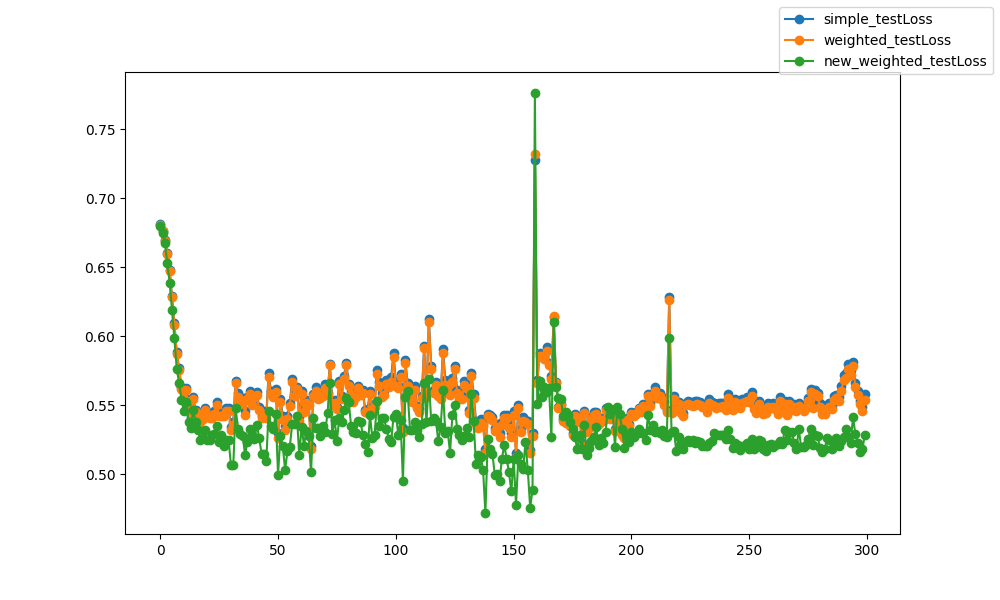

The table this chart was drawn from, first rows:
epoch, epoch, simple_testLoss, weighted_testLoss, new_weighted_testLoss
0, 0, 0.6809, 0.6808, 0.6795
1, 1, 0.6759, 0.6758, 0.675
2, 2, 0.6694, 0.6692, 0.6675
3, 3, 0.66, 0.6598, 0.6531
4, 4, 0.6476, 0.6471, 0.6386
5, 5, 0.6289, 0.6282, 0.6186
6, 6, 0.6094, 0.6084, 0.5986
7, 7, 0.5881, 0.5868, 0.5763
8, 8, 0.577, 0.5755, 0.5662
9, 9, 0.5634, 0.5619, 0.554
10, 10, 0.5559, 0.5543, 0.5458
11, 11, 0.5622, 0.5607, 0.5521
12, 12, 0.5482, 0.5466, 0.5377
13, 13, 0.5412, 0.5395, 0.5336
14, 14, 0.5556, 0.5541, 0.5461
15, 15, 0.5463, 0.5448, 0.5376
16, 16, 0.5436, 0.5419, 0.5317
17, 17, 0.5391, 0.5374, 0.5248
18, 18, 0.5414, 0.5396, 0.5262
19, 19, 0.5482, 0.5464, 0.5323
20, 20, 0.5448, 0.5428, 0.5246
21, 21, 0.5422, 0.5406, 0.5244
22, 22, 0.5426, 0.5406, 0.5284
23, 23, 0.5459, 0.5438, 0.5289
24, 24, 0.5522, 0.5501, 0.5345
25, 25, 0.5445, 0.5423, 0.5229
26, 26, 0.5441, 0.5424, 0.5281
27, 27, 0.5446, 0.5419, 0.5204
28, 28, 0.5482, 0.5457, 0.5247
29, 29, 0.5477, 0.5455, 0.5249
30, 30, 0.5344, 0.5321, 0.5067
31, 31, 0.5379, 0.5353, 0.5063
32, 32, 0.5677, 0.5661, 0.5477
33, 33, 0.5586, 0.5556, 0.5328
34, 34, 0.553, 0.5506, 0.5289
35, 35, 0.5551, 0.5527, 0.5277
36, 36, 0.5456, 0.5431, 0.514
37, 37, 0.5561, 0.5547, 0.5236
38, 38, 0.56, 0.5584, 0.5325
39, 39, 0.5524, 0.5504, 0.5282
40, 40, 0.5577, 0.5559, 0.5251
41, 41, 0.5592, 0.5572, 0.5359
42, 42, 0.5486, 0.5464, 0.526
43, 43, 0.5424, 0.5405, 0.5148
44, 44, 0.546, 0.5438, 0.5143
45, 45, 0.5427, 0.5405, 0.5094
46, 46, 0.573, 0.5703, 0.5454
47, 47, 0.5602, 0.5578, 0.5346
48, 48, 0.5584, 0.556, 0.5329
49, 49, 0.5616, 0.5592, 0.5434
50, 50, 0.5298, 0.5264, 0.4995
51, 51, 0.5547, 0.5525, 0.5276
52, 52, 0.542, 0.5394, 0.5202
53, 53, 0.5348, 0.5322, 0.503
54, 54, 0.5422, 0.5396, 0.5167
55, 55, 0.5517, 0.5492, 0.5199
56, 56, 0.5689, 0.5668, 0.5361
57, 57, 0.5589, 0.5565, 0.5362
58, 58, 0.5633, 0.5616, 0.5424
59, 59, 0.5414, 0.5386, 0.5136
... 240 more rows
